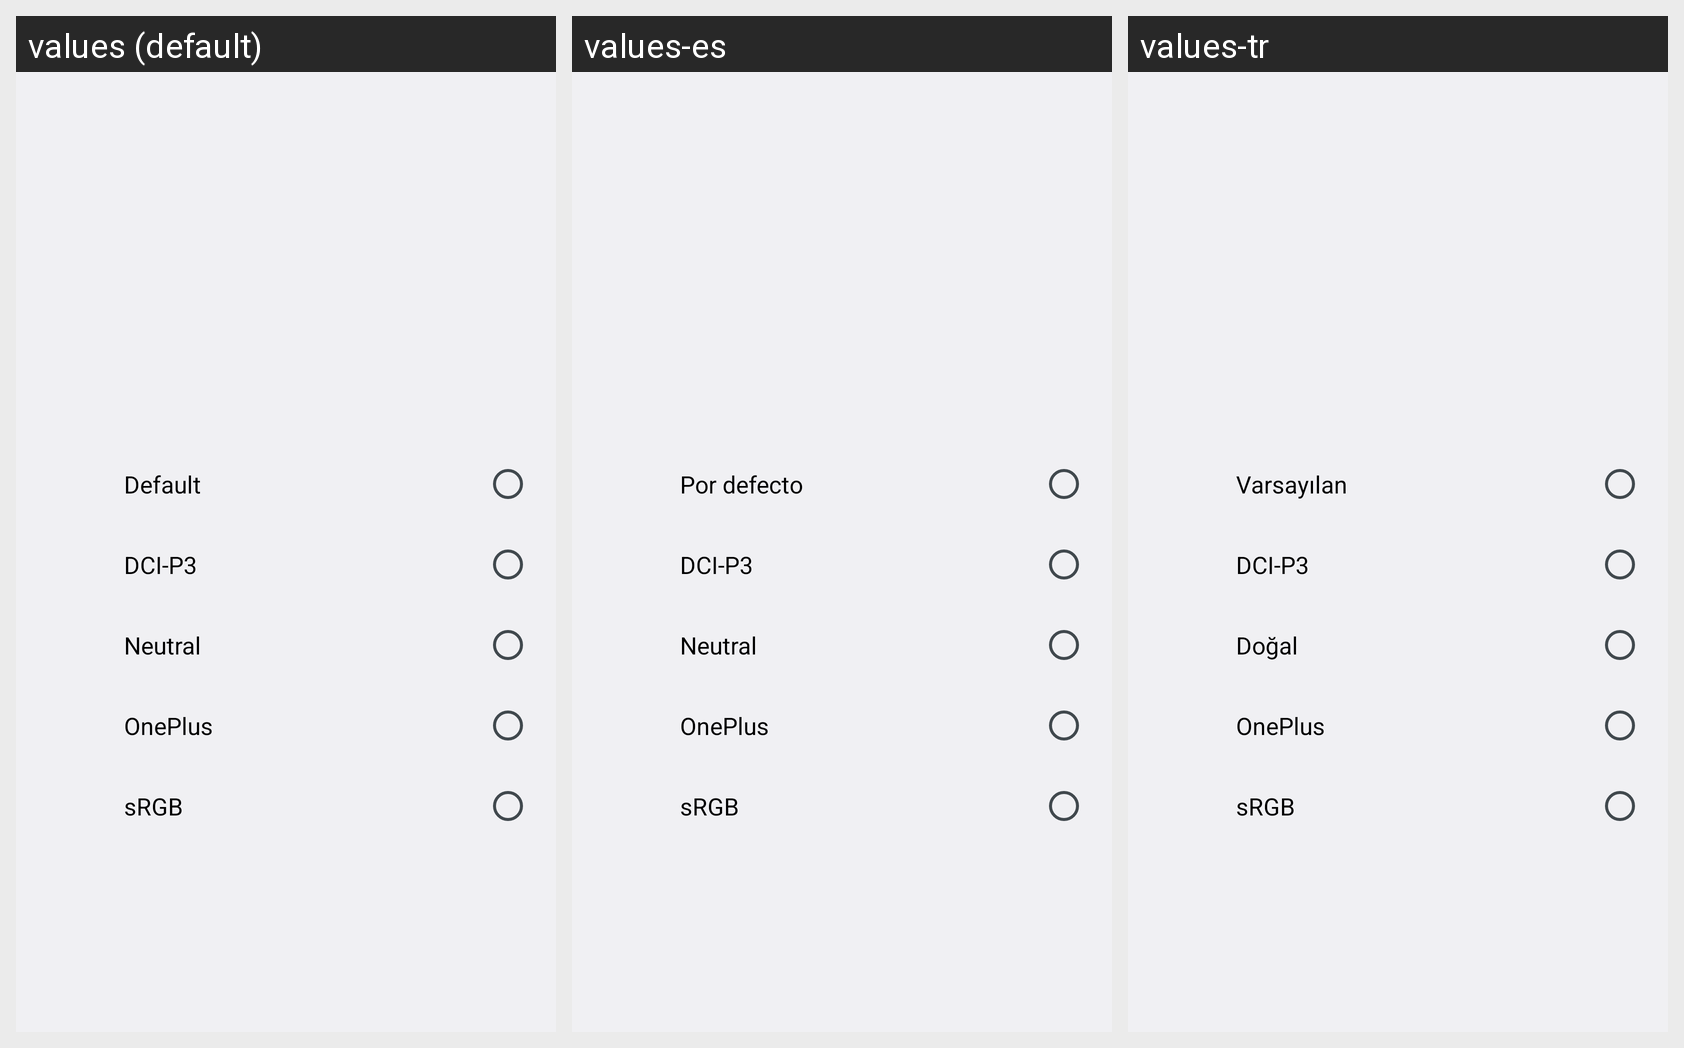

This grid shows one Android layout under several languages. Give, for every string resource on the screen, its name, the default text and each shown locale's text.
Android screen res/layout/panel_modes.xml rendered under 3 locales, left to right: values (default), values-es, values-tr. Device: Nexus 5 (rendered at 1080×1920; each locale shown at half size, 540×960, under a caption strip naming it); theme Theme.Main.
Strings drawn on this screen, with the default value and each locale's value (text and hints the layout hard-codes, and strings that could not be matched under every locale, appear in the picture but are not listed):

off_mode_title
  values: Default
  values-es: Por defecto
  values-tr: Varsayılan

dci_mode_title
  values: DCI-P3
  values-es: DCI-P3
  values-tr: DCI-P3

night_mode_title
  values: Neutral
  values-es: Neutral
  values-tr: Doğal

oneplus_mode_title
  values: OnePlus
  values-es: OnePlus
  values-tr: OnePlus

srgb_mode_title
  values: sRGB
  values-es: sRGB
  values-tr: sRGB
